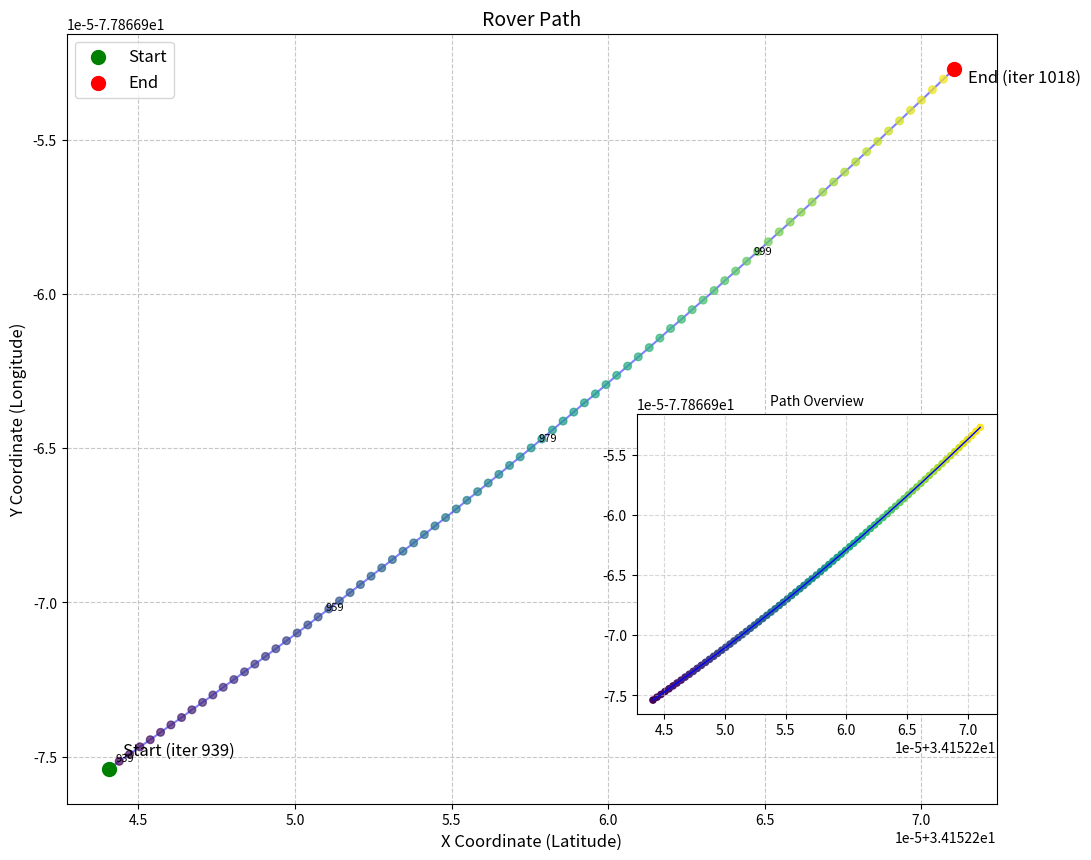
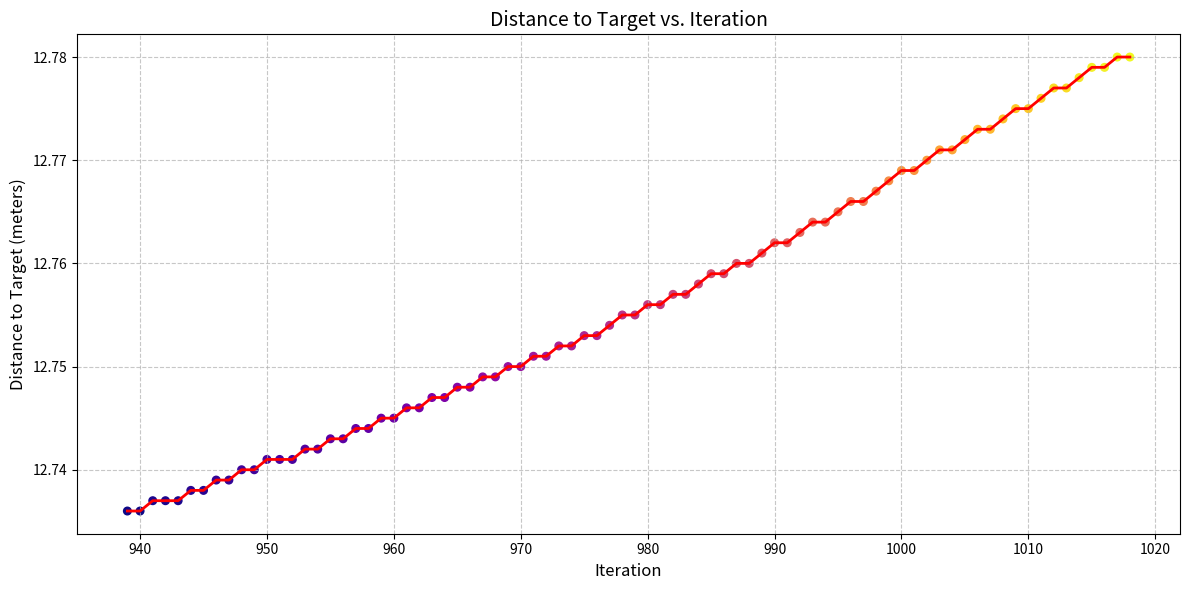

The script that saved these images, in order:
import matplotlib.pyplot as plt
import numpy as np

# Parse the last 100 iterations from debug_output.txt
start_iter = 939
end_iter = 1039

# Make sure all arrays have the same length
x_coords = [
    34.15224406, 34.15224439, 34.15224472, 34.15224505, 34.15224538,
    34.15224571, 34.15224604, 34.15224638, 34.15224671, 34.15224705,
    34.15224738, 34.15224771, 34.15224805, 34.15224839, 34.15224872,
    34.15224906, 34.15224939, 34.15224973, 34.15225007, 34.15225041,
    34.15225074, 34.15225108, 34.15225142, 34.15225176, 34.15225209,
    34.15225243, 34.15225277, 34.15225311, 34.15225345, 34.15225379,
    34.15225413, 34.15225447, 34.15225481, 34.15225515, 34.15225549,
    34.15225583, 34.15225617, 34.15225651, 34.15225685, 34.15225719,
    34.15225754, 34.15225788, 34.15225822, 34.15225856, 34.15225890,
    34.15225924, 34.15225959, 34.15225993, 34.15226027, 34.15226062,
    34.15226096, 34.15226131, 34.15226165, 34.15226199, 34.15226234,
    34.15226268, 34.15226303, 34.15226338, 34.15226372, 34.15226407,
    34.15226442, 34.15226477, 34.15226511, 34.15226546, 34.15226581,
    34.15226616, 34.15226651, 34.15226685, 34.15226720, 34.15226755,
    34.15226790, 34.15226825, 34.15226860, 34.15226895, 34.15226930,
    34.15226965, 34.15227000, 34.15227035, 34.15227070, 34.15227105,
    34.15227141, 34.15227176, 34.15227211, 34.15227246, 34.15227281,
    34.15227317, 34.15227352, 34.15227387, 34.15227422, 34.15227458,
    34.15227493, 34.15227528, 34.15227564, 34.15227599, 34.15227634,
    34.15227670, 34.15227705, 34.15227740, 34.15227775, 34.15227811
]

y_coords = [
    -77.86697539, -77.86697515, -77.86697492, -77.86697468, -77.86697445,
    -77.86697421, -77.86697397, -77.86697373, -77.86697348, -77.86697324,
    -77.86697300, -77.86697275, -77.86697250, -77.86697225, -77.86697200,
    -77.86697175, -77.86697150, -77.86697124, -77.86697099, -77.86697073,
    -77.86697047, -77.86697021, -77.86696995, -77.86696968, -77.86696942,
    -77.86696915, -77.86696888, -77.86696861, -77.86696834, -77.86696807,
    -77.86696780, -77.86696752, -77.86696725, -77.86696697, -77.86696669,
    -77.86696641, -77.86696613, -77.86696585, -77.86696556, -77.86696528,
    -77.86696499, -77.86696470, -77.86696441, -77.86696412, -77.86696383,
    -77.86696353, -77.86696324, -77.86696294, -77.86696264, -77.86696234,
    -77.86696204, -77.86696174, -77.86696143, -77.86696112, -77.86696082,
    -77.86696051, -77.86696020, -77.86695989, -77.86695957, -77.86695926,
    -77.86695894, -77.86695863, -77.86695831, -77.86695799, -77.86695767,
    -77.86695735, -77.86695702, -77.86695670, -77.86695637, -77.86695605,
    -77.86695572, -77.86695539, -77.86695506, -77.86695472, -77.86695439,
    -77.86695405, -77.86695372, -77.86695338, -77.86695304, -77.86695270,
    -77.86695236, -77.86695202, -77.86695167, -77.86695133, -77.86695098,
    -77.86695063, -77.86695029, -77.86694993, -77.86694958, -77.86694923,
    -77.86694887, -77.86694851, -77.86694815, -77.86694780, -77.86694744,
    -77.86694708, -77.86694672, -77.86694636, -77.86694599, -77.86694563
]

# Make sure distances has the same length as x_coords and y_coords
distances = [
    12.736, 12.736, 12.737, 12.737, 12.737,
    12.738, 12.738, 12.739, 12.739, 12.74,
    12.74, 12.741, 12.741, 12.741, 12.742,
    12.742, 12.743, 12.743, 12.744, 12.744,
    12.745, 12.745, 12.746, 12.746, 12.747,
    12.747, 12.748, 12.748, 12.749, 12.749,
    12.75, 12.75, 12.751, 12.751, 12.752,
    12.752, 12.753, 12.753, 12.754, 12.755,
    12.755, 12.756, 12.756, 12.757, 12.757,
    12.758, 12.759, 12.759, 12.76, 12.76,
    12.761, 12.762, 12.762, 12.763, 12.764,
    12.764, 12.765, 12.766, 12.766, 12.767,
    12.768, 12.769, 12.769, 12.77, 12.771,
    12.771, 12.772, 12.773, 12.773, 12.774,
    12.775, 12.775, 12.776, 12.777, 12.777,
    12.778, 12.779, 12.779, 12.78, 12.78
]

# Ensure all arrays have the same length
min_length = min(len(x_coords), len(y_coords), len(distances))
x_coords = x_coords[:min_length]
y_coords = y_coords[:min_length]
distances = distances[:min_length]

# Create iterations array with matching length
iterations = list(range(start_iter, start_iter + min_length))

# Create the main plot
plt.figure(figsize=(12, 10))

# Plot the path with color gradient to show direction
plt.scatter(x_coords, y_coords, c=range(len(x_coords)), cmap='viridis', 
           s=30, zorder=3, alpha=0.7)
plt.plot(x_coords, y_coords, 'b-', linewidth=1.5, alpha=0.5)

# Mark start and end points
plt.scatter(x_coords[0], y_coords[0], color='green', s=100, marker='o', label='Start', zorder=5)
plt.scatter(x_coords[-1], y_coords[-1], color='red', s=100, marker='o', label='End', zorder=5)

# Add annotations for clarity
plt.annotate(f'Start (iter {iterations[0]})', (x_coords[0], y_coords[0]), xytext=(10, 10), 
            textcoords='offset points', fontsize=12)
plt.annotate(f'End (iter {iterations[-1]})', (x_coords[-1], y_coords[-1]), xytext=(10, -10), 
            textcoords='offset points', fontsize=12)

# Add more context - label every 20th point
for i in range(0, len(x_coords), 20):
    if i < len(iterations):
        plt.annotate(f'{iterations[i]}', (x_coords[i], y_coords[i]), 
                    xytext=(5, 5), textcoords='offset points', fontsize=8)

plt.title('Rover Path', fontsize=14)
plt.xlabel('X Coordinate (Latitude)', fontsize=12)
plt.ylabel('Y Coordinate (Longitude)', fontsize=12)
plt.grid(True, linestyle='--', alpha=0.7)
plt.legend(fontsize=12)

# Create a smaller inset to show the overall trend
ax_inset = plt.axes([0.6, 0.2, 0.3, 0.3])
ax_inset.scatter(x_coords, y_coords, c=range(len(x_coords)), cmap='viridis', s=20)
ax_inset.plot(x_coords, y_coords, 'b-', linewidth=1)
ax_inset.set_title('Path Overview', fontsize=10)
ax_inset.grid(True, linestyle='--', alpha=0.5)

# Add a second plot showing distance to target over iterations
plt.figure(figsize=(12, 6))
plt.plot(iterations, distances, 'r-', linewidth=2)
plt.scatter(iterations, distances, c=distances, cmap='plasma', s=30)
plt.title('Distance to Target vs. Iteration', fontsize=14)
plt.xlabel('Iteration', fontsize=12)
plt.ylabel('Distance to Target (meters)', fontsize=12)
plt.grid(True, linestyle='--', alpha=0.7)

plt.tight_layout()
plt.show()